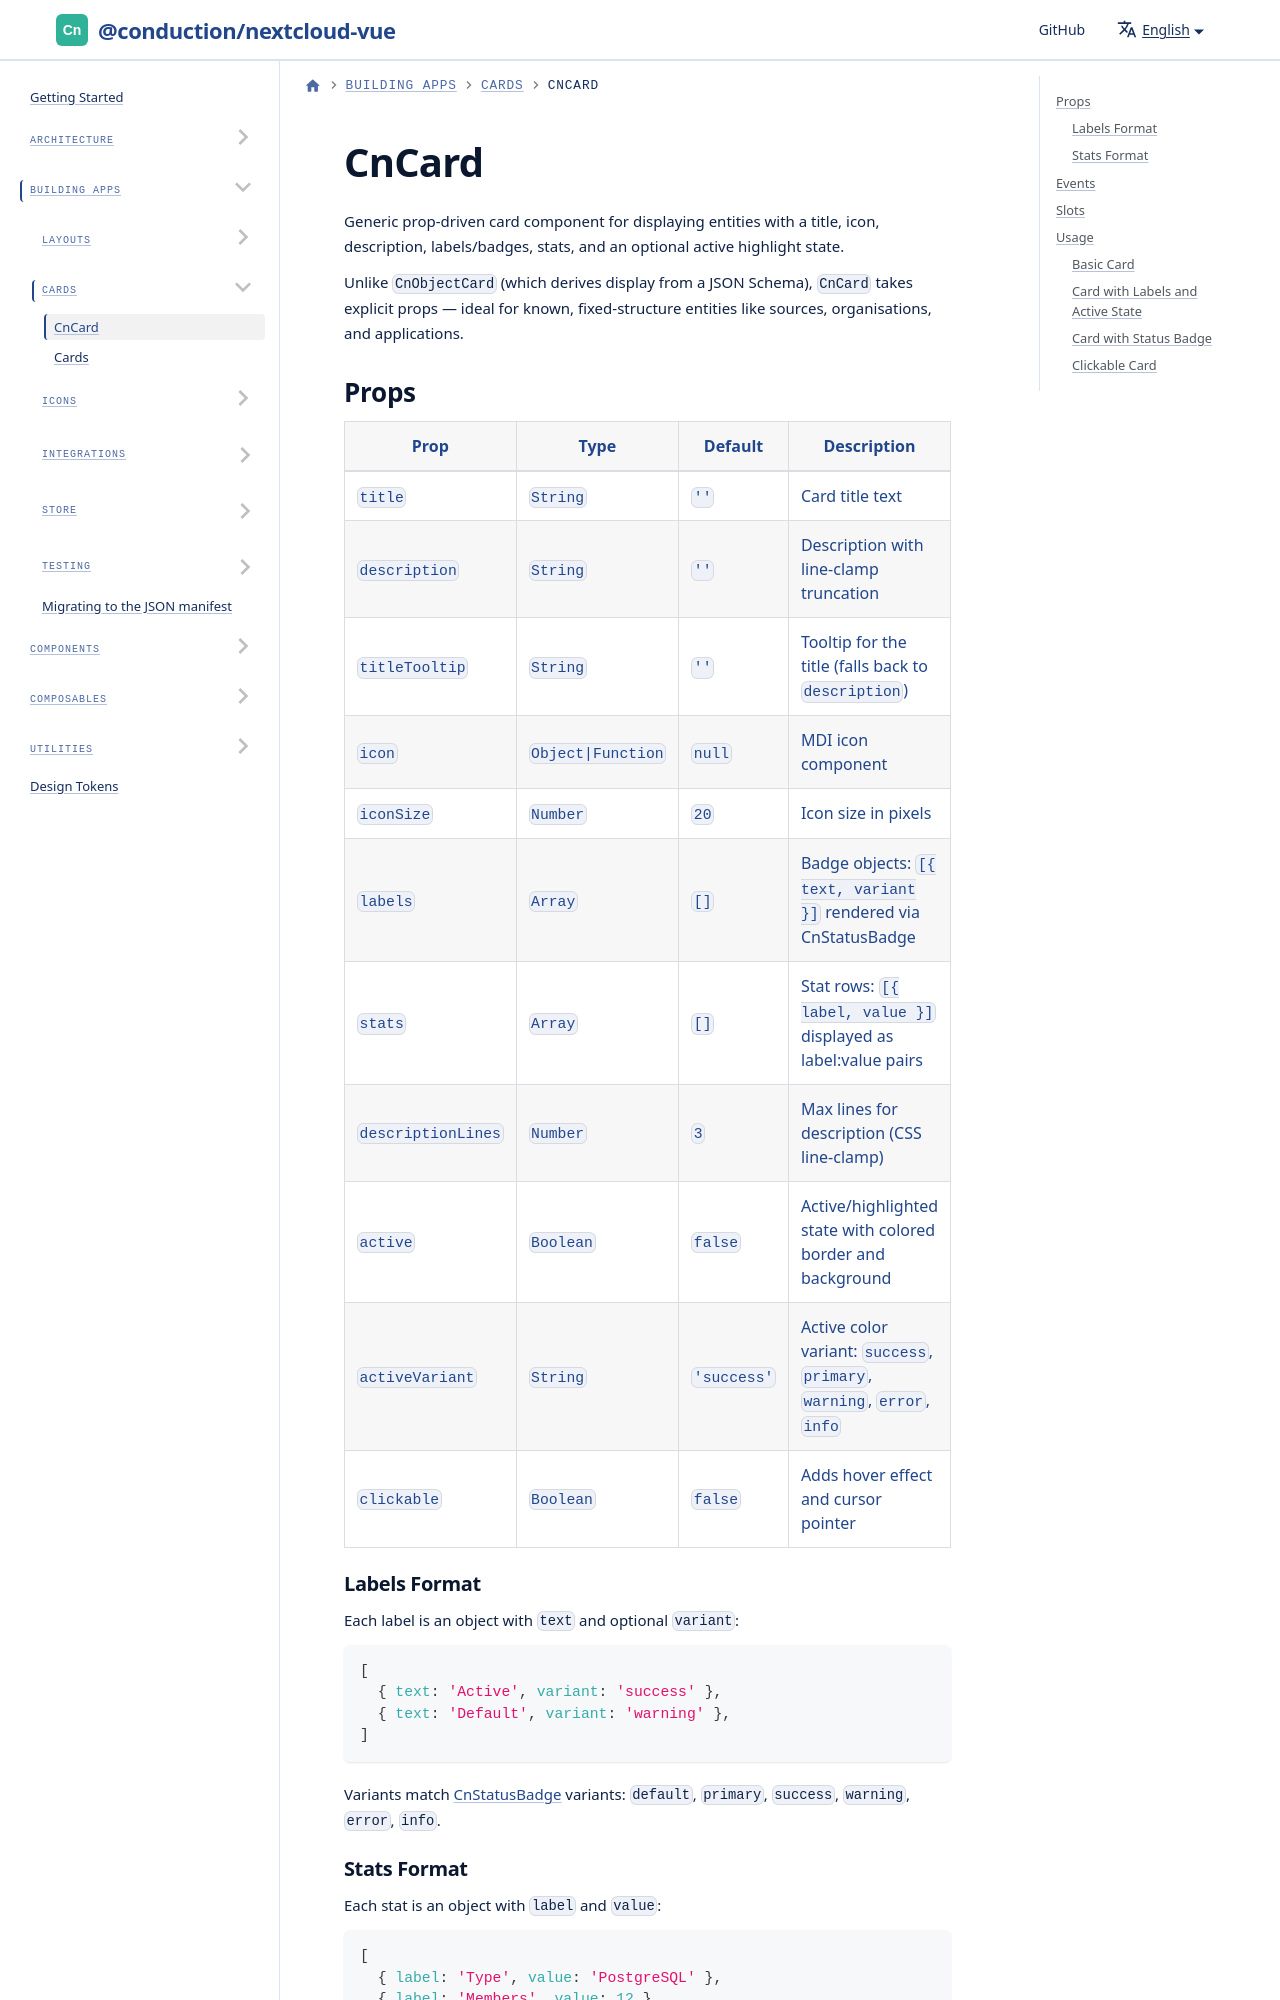

repository: ConductionNL/nextcloud-vue · page: docs/cards/cn-card/index.html · generator: docusaurus

---
sidebar_position: 1
---

# CnCard

Generic prop-driven card component for displaying entities with a title, icon, description, labels/badges, stats, and an optional active highlight state.

Unlike `CnObjectCard` (which derives display from a JSON Schema), `CnCard` takes explicit props — ideal for known, fixed-structure entities like sources, organisations, and applications.
